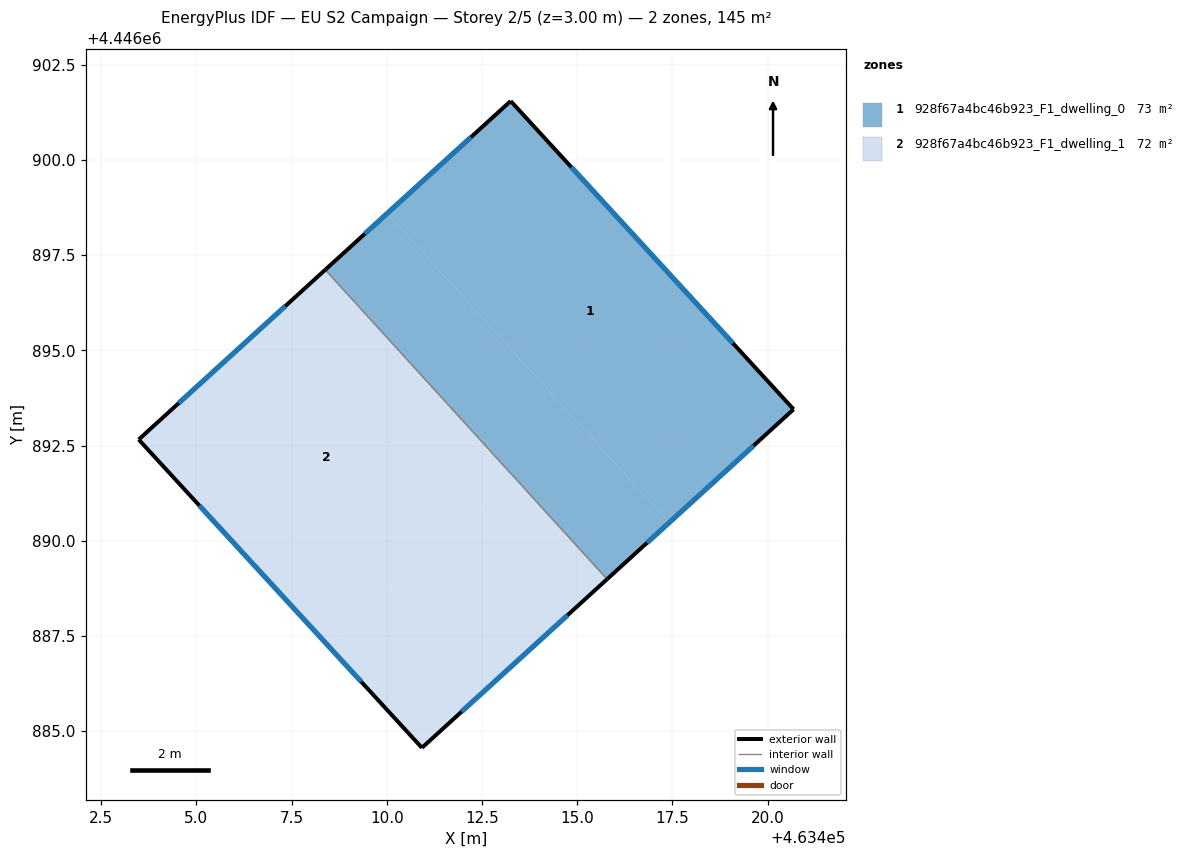
=== STOREY PLAN SPEC (per zone: floor XY polygon, exterior-wall plan segments, windows/doors) ===
zone 1: 928f67a4bc46b923_F1_dwelling_0  (72.5 m²)
  floor: (463413.25, 4446901.55) (463420.68, 4446893.45) (463417.41, 4446890.48) (463410.01, 4446898.60)
  floor: (463410.01, 4446898.60) (463417.41, 4446890.48) (463415.79, 4446888.99) (463408.39, 4446897.12)
  exterior wall: (463413.25, 4446901.55) – (463408.39, 4446897.12)  [6.6 m]
    window: (463412.21, 4446900.60) – (463409.43, 4446898.07)  [6.5 m²]
  exterior wall: (463420.68, 4446893.45) – (463413.25, 4446901.55)  [11.0 m]
    window: (463419.09, 4446895.19) – (463414.85, 4446899.81)  [10.8 m²]
  exterior wall: (463415.79, 4446888.99) – (463420.68, 4446893.45)  [6.6 m]
    window: (463416.83, 4446889.95) – (463419.63, 4446892.50)  [6.5 m²]
  interior walls: 1
zone 2: 928f67a4bc46b923_F1_dwelling_1  (72.5 m²)
  floor: (463413.31, 4446891.70) (463411.29, 4446893.93) (463415.79, 4446888.99) (463410.92, 4446884.57) (463408.44, 4446887.26)
  floor: (463411.29, 4446893.93) (463413.31, 4446891.70) (463408.38, 4446897.11)
  floor: (463408.38, 4446897.11) (463413.31, 4446891.70) (463408.44, 4446887.26) (463403.49, 4446892.66)
  exterior wall: (463410.92, 4446884.57) – (463415.79, 4446888.99)  [6.6 m]
    window: (463411.97, 4446885.51) – (463414.74, 4446888.05)  [6.4 m²]
  exterior wall: (463403.49, 4446892.66) – (463410.92, 4446884.57)  [11.0 m]
    window: (463405.08, 4446890.93) – (463409.33, 4446886.30)  [10.8 m²]
  exterior wall: (463408.39, 4446897.12) – (463403.49, 4446892.66)  [6.6 m]
    window: (463407.34, 4446896.16) – (463404.54, 4446893.61)  [6.5 m²]
  interior walls: 1

=== DERIVED (storey summary) ===
Building: EU S2 Campaign
Storey: 2 of 5  (floor level z = 3.00 m)
Storey gross floor area: 145.0 m²
Zones on this storey: 2
  - 928f67a4bc46b923_F1_dwelling_0: floor 72.5 m²; exterior wall 24.2 m (72.6 m²); 3 window(s) 23.7 m²; WWR 32.7%
  - 928f67a4bc46b923_F1_dwelling_1: floor 72.5 m²; exterior wall 24.2 m (72.6 m²); 3 window(s) 23.7 m²; WWR 32.7%
Zone adjacency (shared interzone walls):
  - 928f67a4bc46b923_F1_dwelling_0 ↔ 928f67a4bc46b923_F1_dwelling_1